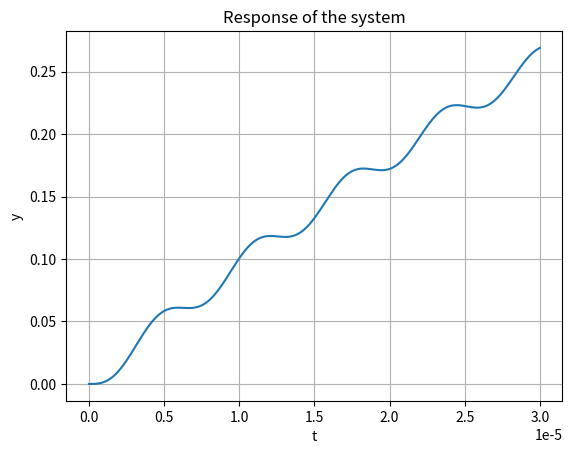
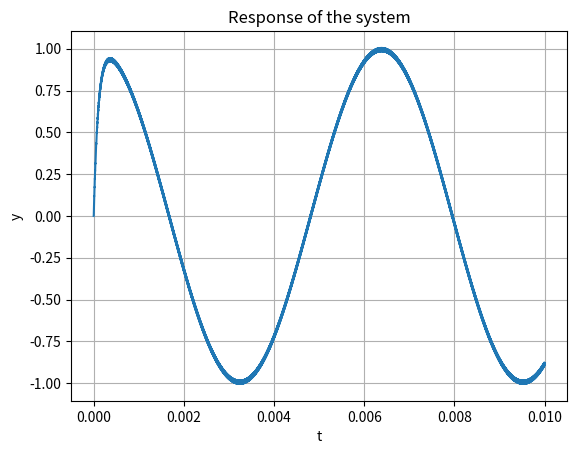

Generate these figures, in order, with matplotlib:
import numpy as np
import matplotlib.pyplot as plt
import scipy.signal as sp

H = sp.lti([1], [10**-12, 10**-4, 1])

t = np.linspace(0,30*(10**-6), 1000)
u = np.cos(1000*t) - np.cos((10**6)*t)
t,y,_ = sp.lsim(H, u, t)

plt.figure()
plt.plot(t,y)
plt.grid()
plt.title("Response of the system")
plt.ylabel("y")
plt.xlabel("t")
plt.show()

t = np.linspace(0,10*(10**-3), 100000)
u = np.cos(1000*t) - np.cos((10**6)*t)
t,y,_ = sp.lsim(H, u, t)

plt.figure()
plt.plot(t,y)
plt.grid()
plt.title("Response of the system")
plt.ylabel("y")
plt.xlabel("t")
plt.show()
